Dataset: processed (GitHub, jalp-patel-495/AgriSmart-AI). Classes: apple apple scab, apple black rot, apple healthy, corn common rust, corn northern leaf blight, corn healthy, potato early blight, potato late blight, potato healthy, tomato bacterial spot, tomato early blight, tomato late blight, tomato healthy.

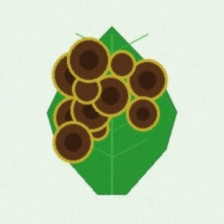
Label: tomato late blight

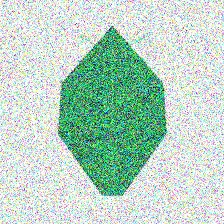
Label: apple healthy

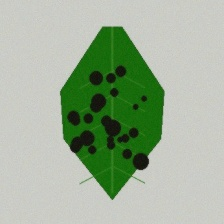
Label: apple black rot

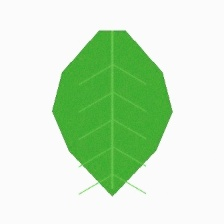
Label: tomato healthy

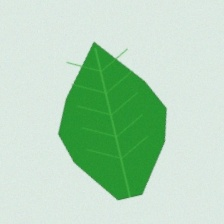
Label: potato healthy

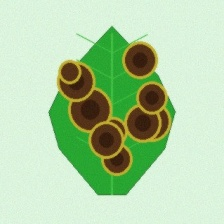
Label: potato early blight
